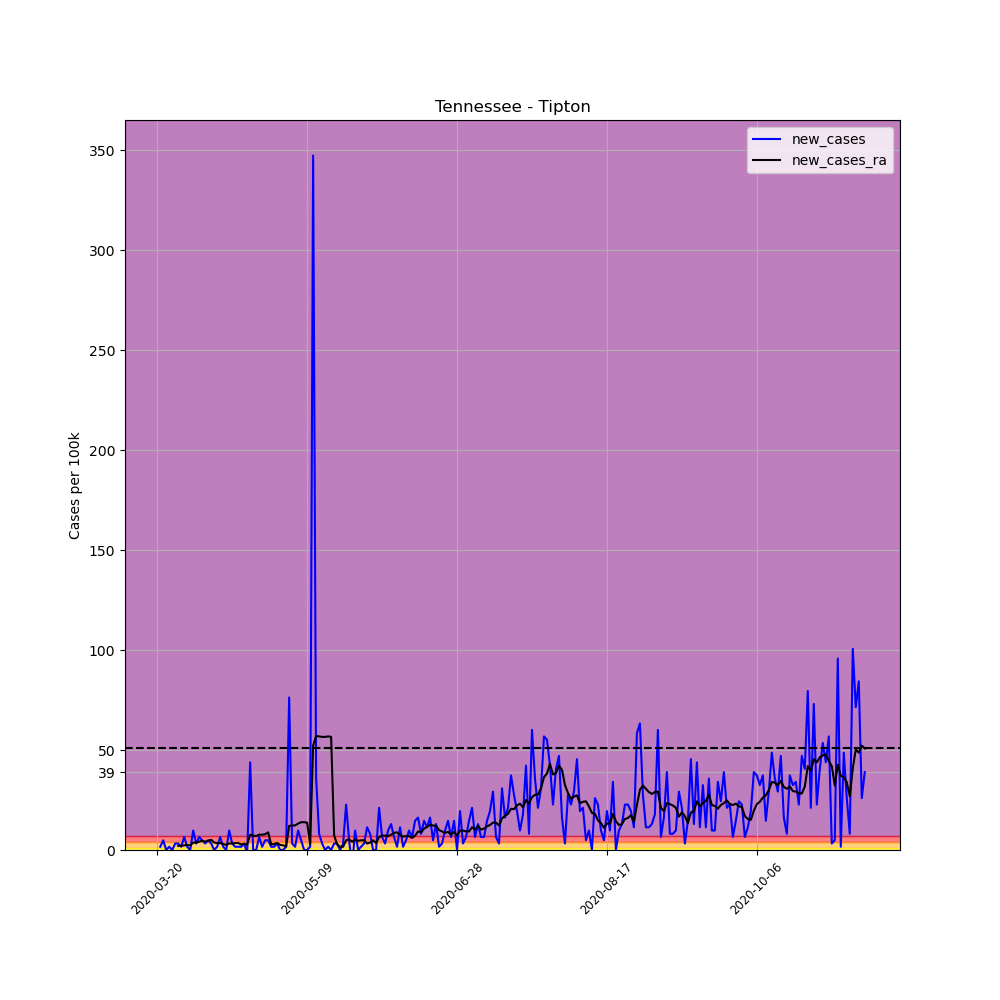

Source data for this figure (header and first rows):
, date, county, state, fips, cases, deaths, COUNTY, STNAME, CTYNAME, POPESTIMATE2019, per_100k, per_100k_ra, new_cases, new_cases_ra
211508, 2020-03-20, Tipton, Tennessee, 47167, 1, 0, 167, Tennessee, Tipton, 61599, 1.623, , , 
211509, 2020-03-21, Tipton, Tennessee, 47167, 2, 0, 167, Tennessee, Tipton, 61599, 3.247, , 1.623, 
211510, 2020-03-22, Tipton, Tennessee, 47167, 5, 0, 167, Tennessee, Tipton, 61599, 8.117, , 4.87, 
211511, 2020-03-23, Tipton, Tennessee, 47167, 5, 0, 167, Tennessee, Tipton, 61599, 8.117, , 0.0, 
211512, 2020-03-24, Tipton, Tennessee, 47167, 6, 0, 167, Tennessee, Tipton, 61599, 9.74, , 1.623, 
211513, 2020-03-25, Tipton, Tennessee, 47167, 6, 0, 167, Tennessee, Tipton, 61599, 9.74, , 0.0, 
211514, 2020-03-26, Tipton, Tennessee, 47167, 8, 0, 167, Tennessee, Tipton, 61599, 12.99, 7.653, 3.247, 
211515, 2020-03-27, Tipton, Tennessee, 47167, 10, 0, 167, Tennessee, Tipton, 61599, 16.23, 9.74, 3.247, 2.087
211516, 2020-03-28, Tipton, Tennessee, 47167, 11, 0, 167, Tennessee, Tipton, 61599, 17.86, 11.83, 1.623, 2.087
211517, 2020-03-29, Tipton, Tennessee, 47167, 15, 0, 167, Tennessee, Tipton, 61599, 24.35, 14.15, 6.494, 2.319
211518, 2020-03-30, Tipton, Tennessee, 47167, 16, 0, 167, Tennessee, Tipton, 61599, 25.97, 16.7, 1.623, 2.551
211519, 2020-03-31, Tipton, Tennessee, 47167, 16, 0, 167, Tennessee, Tipton, 61599, 25.97, 19.02, 0.0, 2.319
211520, 2020-04-01, Tipton, Tennessee, 47167, 22, 0, 167, Tennessee, Tipton, 61599, 35.71, 22.73, 9.74, 3.711
211521, 2020-04-02, Tipton, Tennessee, 47167, 24, 0, 167, Tennessee, Tipton, 61599, 38.96, 26.44, 3.247, 3.711
211522, 2020-04-03, Tipton, Tennessee, 47167, 28, 0, 167, Tennessee, Tipton, 61599, 45.46, 30.61, 6.494, 4.174
211523, 2020-04-04, Tipton, Tennessee, 47167, 31, 0, 167, Tennessee, Tipton, 61599, 50.33, 35.25, 4.87, 4.638
211524, 2020-04-05, Tipton, Tennessee, 47167, 33, 0, 167, Tennessee, Tipton, 61599, 53.57, 39.43, 3.247, 4.174
211525, 2020-04-06, Tipton, Tennessee, 47167, 36, 0, 167, Tennessee, Tipton, 61599, 58.44, 44.06, 4.87, 4.638
211526, 2020-04-07, Tipton, Tennessee, 47167, 38, 0, 167, Tennessee, Tipton, 61599, 61.69, 49.17, 3.247, 5.102
211527, 2020-04-08, Tipton, Tennessee, 47167, 38, 0, 167, Tennessee, Tipton, 61599, 61.69, 52.88, 0.0, 3.711
211528, 2020-04-09, Tipton, Tennessee, 47167, 39, 0, 167, Tennessee, Tipton, 61599, 63.31, 56.36, 1.623, 3.479
211529, 2020-04-10, Tipton, Tennessee, 47167, 43, 0, 167, Tennessee, Tipton, 61599, 69.81, 59.83, 6.494, 3.479
211530, 2020-04-11, Tipton, Tennessee, 47167, 44, 0, 167, Tennessee, Tipton, 61599, 71.43, 62.85, 1.623, 3.015
211531, 2020-04-12, Tipton, Tennessee, 47167, 44, 0, 167, Tennessee, Tipton, 61599, 71.43, 65.4, 0.0, 2.551
211532, 2020-04-13, Tipton, Tennessee, 47167, 50, 0, 167, Tennessee, Tipton, 61599, 81.17, 68.65, 9.74, 3.247
211533, 2020-04-14, Tipton, Tennessee, 47167, 52, 0, 167, Tennessee, Tipton, 61599, 84.42, 71.89, 3.247, 3.247
211534, 2020-04-15, Tipton, Tennessee, 47167, 53, 0, 167, Tennessee, Tipton, 61599, 86.04, 75.37, 1.623, 3.479
211535, 2020-04-16, Tipton, Tennessee, 47167, 54, 0, 167, Tennessee, Tipton, 61599, 87.66, 78.85, 1.623, 3.479
211536, 2020-04-17, Tipton, Tennessee, 47167, 55, 0, 167, Tennessee, Tipton, 61599, 89.29, 81.63, 1.623, 2.783
211537, 2020-04-18, Tipton, Tennessee, 47167, 57, 0, 167, Tennessee, Tipton, 61599, 92.53, 84.65, 3.247, 3.015
211538, 2020-04-19, Tipton, Tennessee, 47167, 56, 0, 167, Tennessee, Tipton, 61599, 90.91, 87.43, -1.623, 2.783
211539, 2020-04-20, Tipton, Tennessee, 47167, 83, 0, 167, Tennessee, Tipton, 61599, 134.7, 95.09, 43.83, 7.653
211540, 2020-04-21, Tipton, Tennessee, 47167, 83, 0, 167, Tennessee, Tipton, 61599, 134.7, 102.3, 0.0, 7.189
211541, 2020-04-22, Tipton, Tennessee, 47167, 83, 0, 167, Tennessee, Tipton, 61599, 134.7, 109.2, 0.0, 6.957
211542, 2020-04-23, Tipton, Tennessee, 47167, 87, 0, 167, Tennessee, Tipton, 61599, 141.2, 116.9, 6.494, 7.653
211543, 2020-04-24, Tipton, Tennessee, 47167, 88, 0, 167, Tennessee, Tipton, 61599, 142.9, 124.5, 1.623, 7.653
211544, 2020-04-25, Tipton, Tennessee, 47167, 91, 0, 167, Tennessee, Tipton, 61599, 147.7, 132.4, 4.87, 7.885
211545, 2020-04-26, Tipton, Tennessee, 47167, 94, 0, 167, Tennessee, Tipton, 61599, 152.6, 141.2, 4.87, 8.813
211546, 2020-04-27, Tipton, Tennessee, 47167, 95, 0, 167, Tennessee, Tipton, 61599, 154.2, 144, 1.623, 2.783
211547, 2020-04-28, Tipton, Tennessee, 47167, 96, 0, 167, Tennessee, Tipton, 61599, 155.8, 147, 1.623, 3.015
211548, 2020-04-29, Tipton, Tennessee, 47167, 98, 0, 167, Tennessee, Tipton, 61599, 159.1, 150.5, 3.247, 3.479
211549, 2020-04-30, Tipton, Tennessee, 47167, 98, 0, 167, Tennessee, Tipton, 61599, 159.1, 153.1, 0.0, 2.551
211550, 2020-05-01, Tipton, Tennessee, 47167, 98, 0, 167, Tennessee, Tipton, 61599, 159.1, 155.4, 0.0, 2.319
211551, 2020-05-02, Tipton, Tennessee, 47167, 99, 0, 167, Tennessee, Tipton, 61599, 160.7, 157.2, 1.623, 1.855
211552, 2020-05-03, Tipton, Tennessee, 47167, 146, 0, 167, Tennessee, Tipton, 61599, 237, 169.3, 76.3, 12.06
211553, 2020-05-04, Tipton, Tennessee, 47167, 148, 1, 167, Tennessee, Tipton, 61599, 240.3, 181.6, 3.247, 12.29
211554, 2020-05-05, Tipton, Tennessee, 47167, 149, 1, 167, Tennessee, Tipton, 61599, 241.9, 193.9, 1.623, 12.29
211555, 2020-05-06, Tipton, Tennessee, 47167, 155, 2, 167, Tennessee, Tipton, 61599, 251.6, 207.1, 9.74, 13.22
211556, 2020-05-07, Tipton, Tennessee, 47167, 158, 2, 167, Tennessee, Tipton, 61599, 256.5, 221, 4.87, 13.91
211557, 2020-05-08, Tipton, Tennessee, 47167, 158, 2, 167, Tennessee, Tipton, 61599, 256.5, 234.9, 0.0, 13.91
211558, 2020-05-09, Tipton, Tennessee, 47167, 158, 2, 167, Tennessee, Tipton, 61599, 256.5, 248.6, 0.0, 13.68
211559, 2020-05-10, Tipton, Tennessee, 47167, 159, 2, 167, Tennessee, Tipton, 61599, 258.1, 251.6, 1.623, 3.015
211560, 2020-05-11, Tipton, Tennessee, 47167, 373, 2, 167, Tennessee, Tipton, 61599, 605.5, 303.8, 347.4, 52.18
211561, 2020-05-12, Tipton, Tennessee, 47167, 395, 2, 167, Tennessee, Tipton, 61599, 641.2, 360.9, 35.71, 57.05
211562, 2020-05-13, Tipton, Tennessee, 47167, 400, 2, 167, Tennessee, Tipton, 61599, 649.4, 417.7, 8.117, 56.82
211563, 2020-05-14, Tipton, Tennessee, 47167, 402, 2, 167, Tennessee, Tipton, 61599, 652.6, 474.3, 3.247, 56.59
211564, 2020-05-15, Tipton, Tennessee, 47167, 402, 2, 167, Tennessee, Tipton, 61599, 652.6, 530.9, 0.0, 56.59
211565, 2020-05-16, Tipton, Tennessee, 47167, 403, 2, 167, Tennessee, Tipton, 61599, 654.2, 587.7, 1.623, 56.82
211566, 2020-05-17, Tipton, Tennessee, 47167, 403, 2, 167, Tennessee, Tipton, 61599, 654.2, 644.3, 0.0, 56.59
211567, 2020-05-18, Tipton, Tennessee, 47167, 405, 2, 167, Tennessee, Tipton, 61599, 657.5, 651.7, 3.247, 7.421
... 177 more rows
